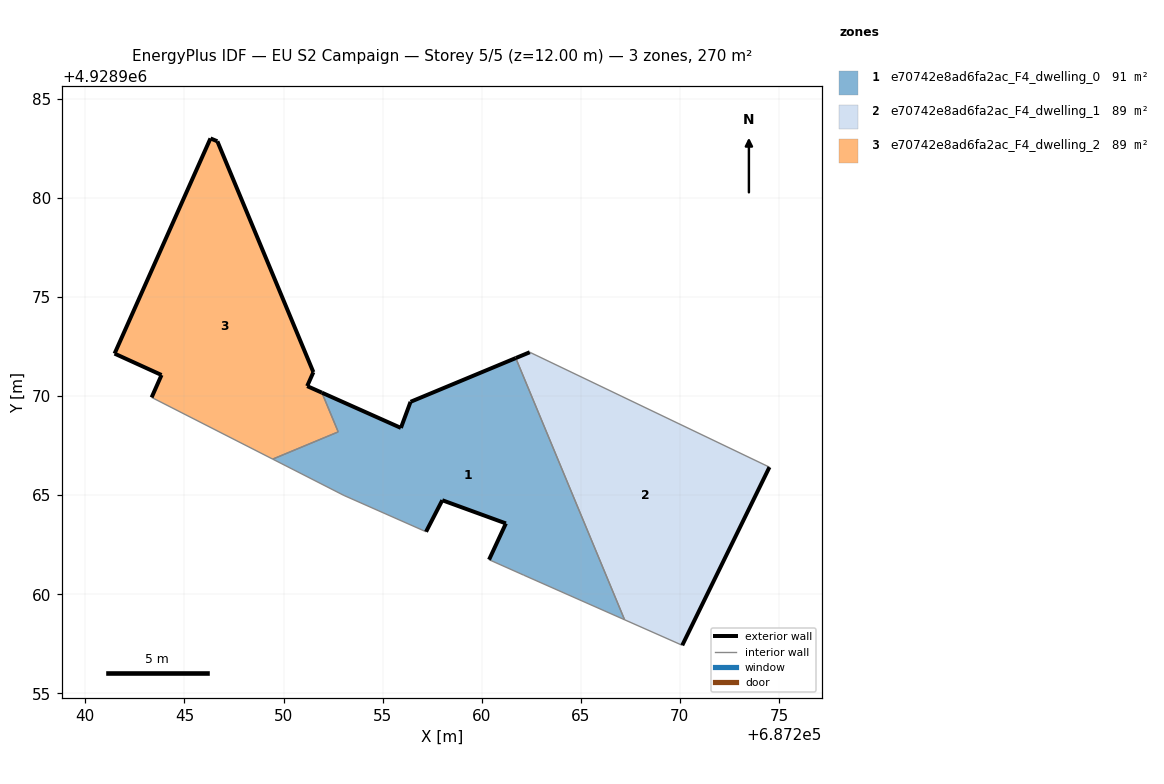
=== STOREY PLAN SPEC (per zone: floor XY polygon, exterior-wall plan segments, windows/doors) ===
zone 1: e70742e8ad6fa2ac_F4_dwelling_0  (91.3 m²)
  floor: (687267.21, 4928958.71) (687261.72, 4928971.92) (687256.41, 4928969.71) (687255.92, 4928968.39) (687251.94, 4928970.17) (687252.76, 4928968.19) (687249.45, 4928966.82) (687253.05, 4928964.99) (687257.19, 4928963.16) (687258.01, 4928964.75) (687261.22, 4928963.58) (687260.37, 4928961.75) (687262.12, 4928960.96)
  exterior wall: (687258.01, 4928964.75) – (687257.19, 4928963.16)  [1.8 m]
  exterior wall: (687251.94, 4928970.17) – (687255.92, 4928968.39)  [4.4 m]
  exterior wall: (687255.92, 4928968.39) – (687256.41, 4928969.71)  [1.4 m]
  exterior wall: (687256.41, 4928969.71) – (687261.72, 4928971.92)  [5.8 m]
  exterior wall: (687260.37, 4928961.75) – (687261.22, 4928963.58)  [2.0 m]
  exterior wall: (687261.22, 4928963.58) – (687258.01, 4928964.75)  [3.4 m]
  interior walls: 7
zone 2: e70742e8ad6fa2ac_F4_dwelling_1  (89.2 m²)
  floor: (687270.12, 4928957.42) (687274.52, 4928966.42) (687262.43, 4928972.21) (687261.72, 4928971.92) (687267.21, 4928958.71)
  exterior wall: (687261.72, 4928971.92) – (687262.43, 4928972.21)  [0.8 m]
  exterior wall: (687274.52, 4928966.42) – (687270.12, 4928957.42)  [10.0 m]
  interior walls: 3
zone 3: e70742e8ad6fa2ac_F4_dwelling_2  (89.2 m²)
  floor: (687252.76, 4928968.19) (687251.94, 4928970.17) (687251.19, 4928970.50) (687251.51, 4928971.21) (687246.66, 4928982.86) (687246.31, 4928983.00) (687241.47, 4928972.14) (687243.84, 4928971.07) (687243.34, 4928969.93) (687249.45, 4928966.82)
  exterior wall: (687251.51, 4928971.21) – (687251.19, 4928970.50)  [0.8 m]
  exterior wall: (687251.19, 4928970.50) – (687251.94, 4928970.17)  [0.8 m]
  exterior wall: (687243.34, 4928969.93) – (687243.84, 4928971.07)  [1.2 m]
  exterior wall: (687243.84, 4928971.07) – (687241.47, 4928972.14)  [2.6 m]
  exterior wall: (687241.47, 4928972.14) – (687246.31, 4928983.00)  [11.9 m]
  exterior wall: (687246.31, 4928983.00) – (687246.66, 4928982.86)  [0.4 m]
  exterior wall: (687246.66, 4928982.86) – (687251.51, 4928971.21)  [12.6 m]
  interior walls: 3

=== DERIVED (storey summary) ===
Building: EU S2 Campaign
Storey: 5 of 5  (floor level z = 12.00 m)
Storey gross floor area: 269.7 m²
Zones on this storey: 3
  - e70742e8ad6fa2ac_F4_dwelling_0: floor 91.3 m²; exterior wall 18.7 m (56.2 m²); WWR 0.0%
  - e70742e8ad6fa2ac_F4_dwelling_1: floor 89.2 m²; exterior wall 10.8 m (32.3 m²); WWR 0.0%
  - e70742e8ad6fa2ac_F4_dwelling_2: floor 89.2 m²; exterior wall 30.3 m (90.9 m²); WWR 0.0%
Zone adjacency (shared interzone walls):
  - e70742e8ad6fa2ac_F4_dwelling_0 ↔ e70742e8ad6fa2ac_F4_dwelling_1
  - e70742e8ad6fa2ac_F4_dwelling_0 ↔ e70742e8ad6fa2ac_F4_dwelling_2